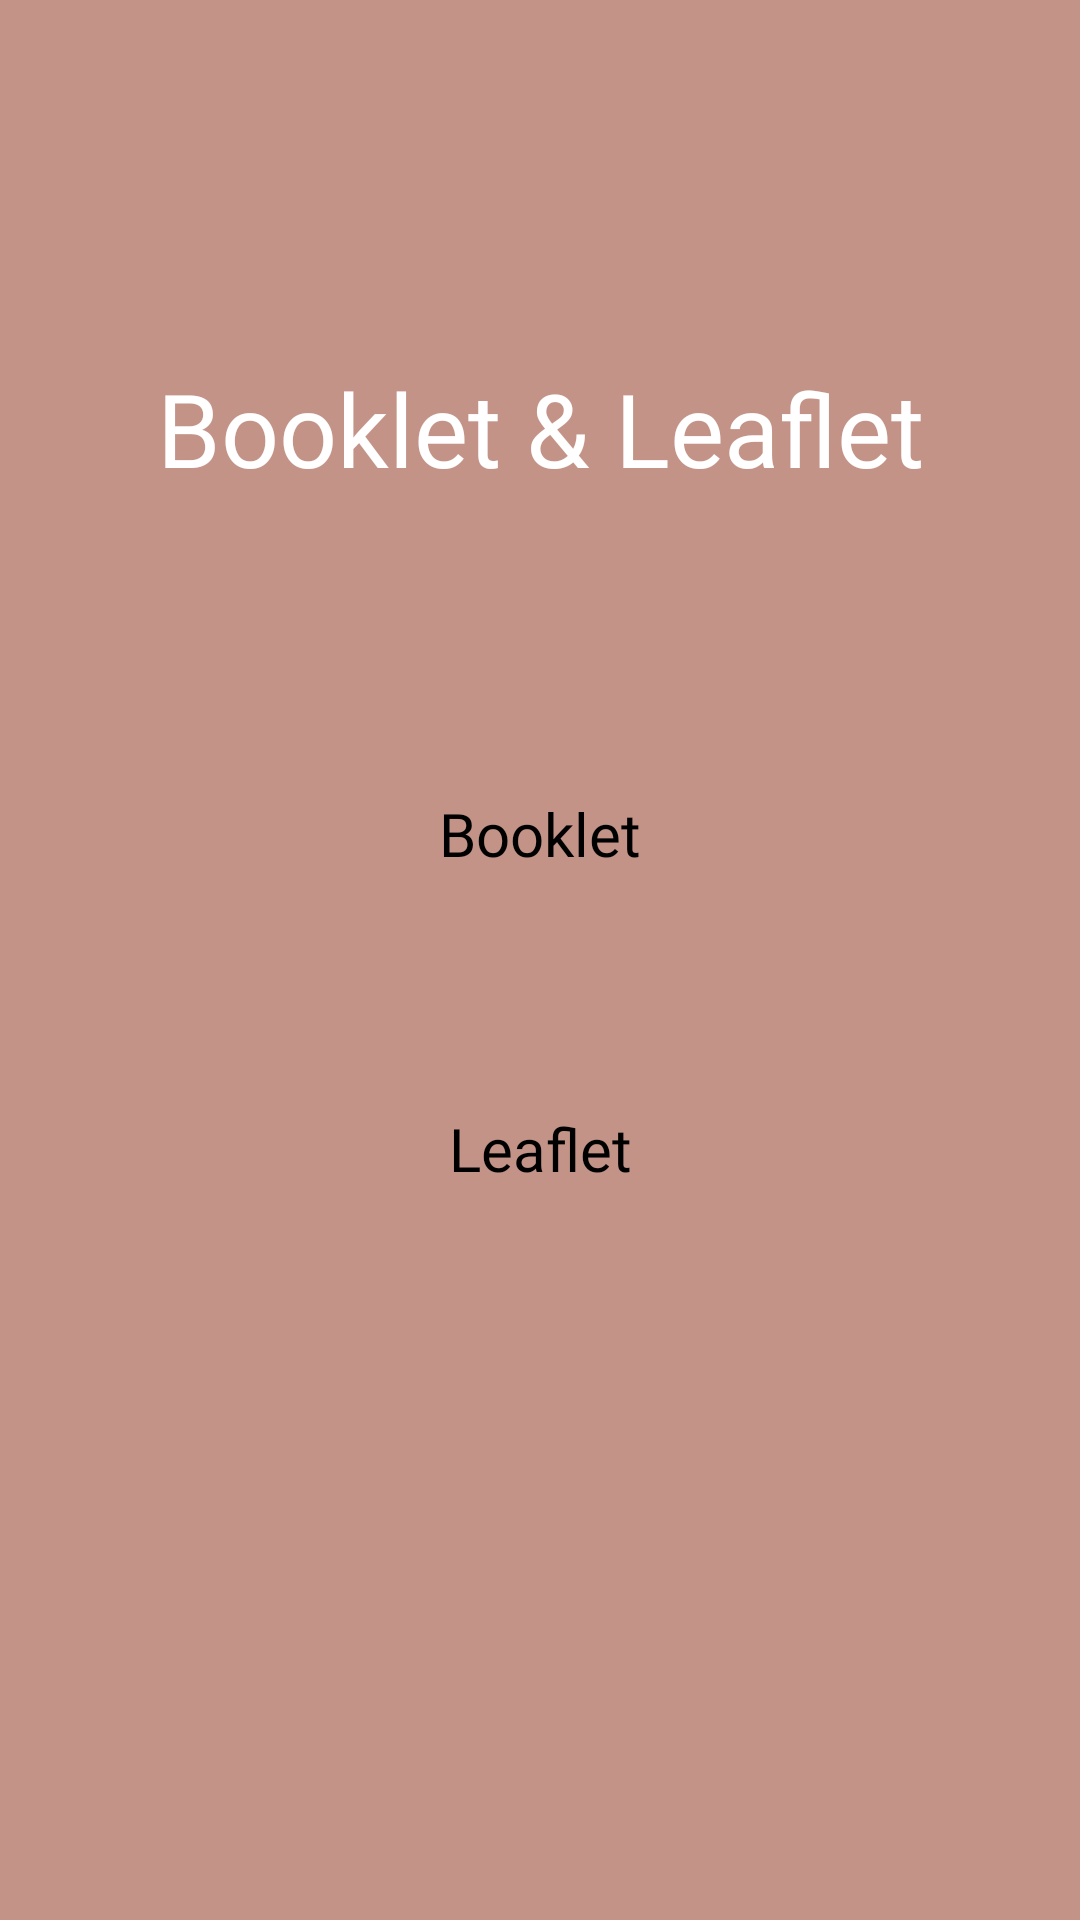

This screen was rendered from an Android layout file. Write that file and the resources it references.
<!-- AndroidManifest.xml: application theme Theme.CetingApp -->
<!-- res/layout/activity_fitur73.xml -->
<?xml version="1.0" encoding="utf-8"?>
<RelativeLayout xmlns:android="http://schemas.android.com/apk/res/android"
    xmlns:app="http://schemas.android.com/apk/res-auto"
    xmlns:tools="http://schemas.android.com/tools"
    android:layout_width="match_parent"
    android:layout_height="match_parent"
    android:background="#c49388"
    android:orientation="vertical"
    android:weightSum="5"
    tools:context=".Fitur7_3Activity">

    <TextView
        android:id="@+id/Title8"
        android:layout_width="match_parent"
        android:layout_height="wrap_content"
        android:layout_marginTop="120dp"
        android:fontFamily="@font/worksans"
        android:gravity="center_horizontal"
        android:text="Booklet &amp; Leaflet"
        android:textAlignment="center"
        android:textColor="@color/white"
        android:textSize="34sp" />

    <androidx.appcompat.widget.AppCompatButton
        android:id="@+id/btnBl"
        android:layout_width="250dp"
        android:layout_height="65dp"
        android:layout_below="@id/Title8"
        android:layout_centerHorizontal="true"
        android:layout_marginTop="80dp"
        android:background="@drawable/rounded_button_white"
        android:fontFamily="@font/roboto"
        android:text="Booklet"
        android:textAllCaps="false"
        android:textColor="@color/black"
        android:textSize="20sp" />

    <androidx.appcompat.widget.AppCompatButton
        android:id="@+id/btnLf"
        android:layout_width="250dp"
        android:layout_height="65dp"
        android:layout_below="@id/btnBl"
        android:layout_centerHorizontal="true"
        android:layout_marginTop="40dp"
        android:background="@drawable/rounded_button_white"
        android:fontFamily="@font/roboto"
        android:text="Leaflet"
        android:textAllCaps="false"
        android:textColor="@color/black"
        android:textSize="20sp" />

</RelativeLayout>
<!-- resources referenced by this layout -->
<resources>
  <style name="Theme.CetingApp" parent="Theme.MaterialComponents.DayNight.NoActionBar">
          
          <item name="colorPrimary">@color/purple_500</item>
          <item name="colorPrimaryVariant">@color/purple_700</item>
          <item name="colorOnPrimary">@color/white</item>
          
          <item name="colorSecondary">@color/teal_200</item>
          <item name="colorSecondaryVariant">@color/teal_700</item>
          <item name="colorOnSecondary">@color/black</item>
          
          <item name="android:statusBarColor" tools:targetApi="l">?attr/colorPrimaryVariant</item>
          
      </style>
  <!-- not gathered from this repository: default colours our renderer supplied (Android Studio template values) -->
  <color name="purple_500">#FF6200EE</color>
  <color name="purple_700">#FF3700B3</color>
  <color name="teal_200">#FF03DAC5</color>
  <color name="teal_700">#FF018786</color>
  <color name="black">#FF000000</color>
  <color name="white">#FFFFFFFF</color>
</resources>
